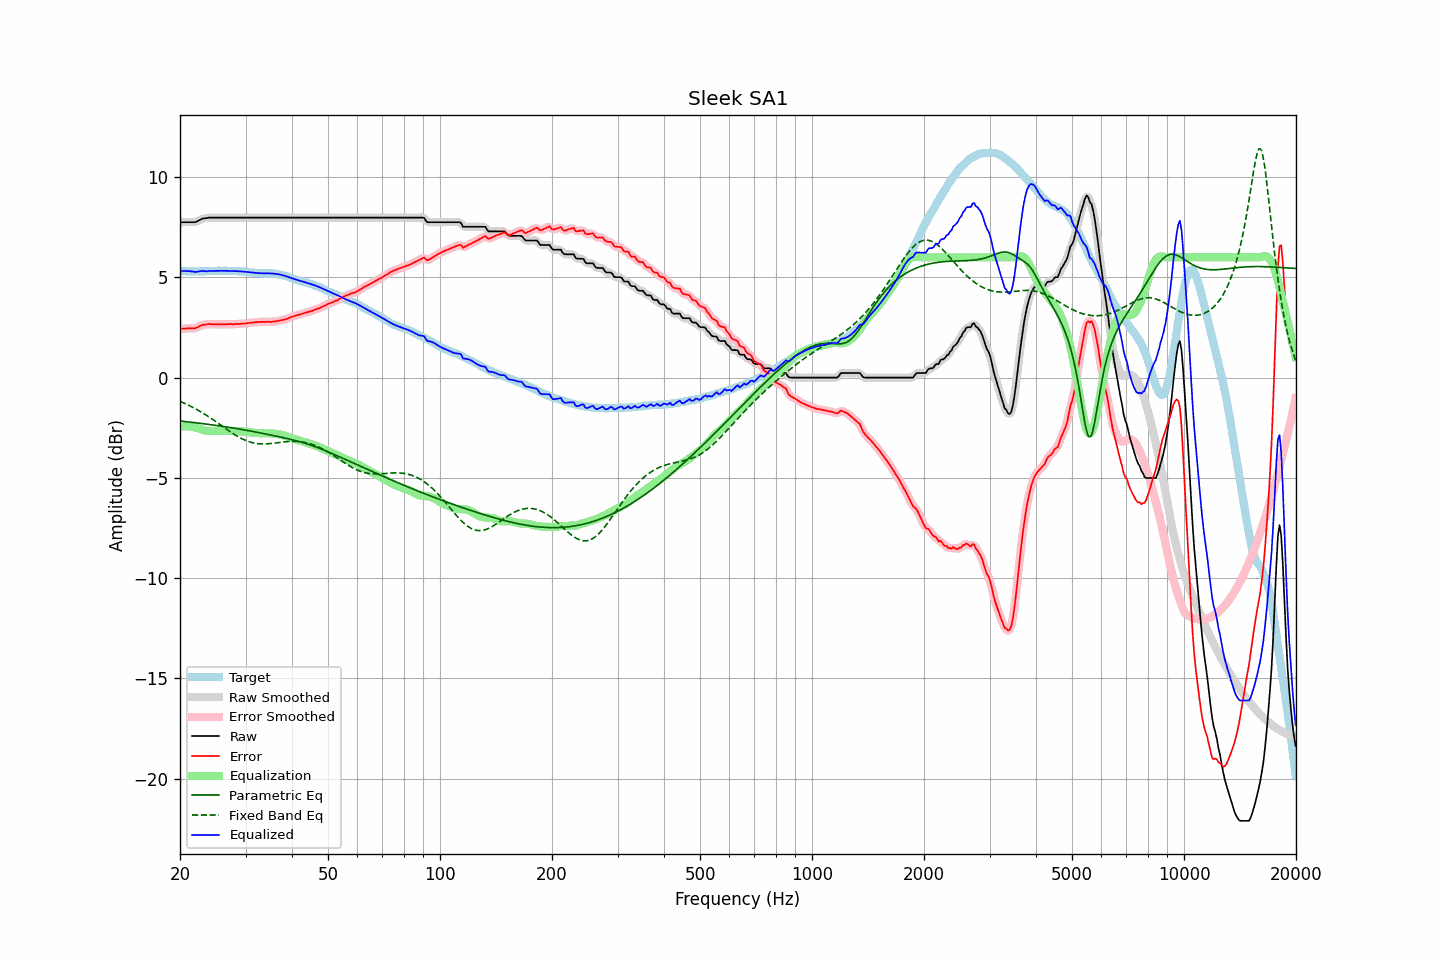

The table this chart was drawn from, first rows:
frequency, raw, error, smoothed, error_smoothed, equalization, parametric_eq, fixed_band_eq, equalized_raw, equalized_smoothed, target
20.00, 7.75, 2.43, 7.75, 2.43, -2.45, -2.17, -1.19, 5.30, 5.30, 5.32
20.20, 7.75, 2.44, 7.75, 2.43, -2.44, -2.18, -1.22, 5.31, 5.31, 5.31
20.40, 7.75, 2.44, 7.75, 2.44, -2.43, -2.18, -1.26, 5.32, 5.32, 5.31
20.61, 7.75, 2.44, 7.75, 2.44, -2.43, -2.19, -1.29, 5.32, 5.32, 5.31
20.81, 7.75, 2.46, 7.75, 2.45, -2.43, -2.20, -1.33, 5.32, 5.32, 5.29
21.02, 7.75, 2.46, 7.75, 2.46, -2.44, -2.21, -1.37, 5.31, 5.31, 5.29
21.23, 7.75, 2.46, 7.75, 2.46, -2.44, -2.22, -1.41, 5.31, 5.31, 5.29
21.44, 7.75, 2.45, 7.75, 2.45, -2.45, -2.23, -1.45, 5.30, 5.30, 5.30
21.66, 7.75, 2.46, 7.75, 2.45, -2.46, -2.24, -1.49, 5.29, 5.28, 5.29
21.87, 7.75, 2.45, 7.76, 2.46, -2.48, -2.25, -1.53, 5.27, 5.27, 5.30
22.09, 7.77, 2.48, 7.78, 2.48, -2.50, -2.26, -1.57, 5.27, 5.27, 5.29
22.31, 7.81, 2.51, 7.81, 2.51, -2.52, -2.27, -1.62, 5.29, 5.28, 5.30
22.54, 7.85, 2.56, 7.85, 2.56, -2.55, -2.28, -1.66, 5.30, 5.30, 5.29
22.76, 7.89, 2.59, 7.89, 2.60, -2.58, -2.29, -1.71, 5.31, 5.31, 5.30
22.99, 7.93, 2.63, 7.92, 2.62, -2.61, -2.30, -1.76, 5.32, 5.31, 5.30
23.22, 7.94, 2.64, 7.94, 2.64, -2.63, -2.31, -1.81, 5.31, 5.31, 5.30
23.45, 7.95, 2.64, 7.95, 2.65, -2.65, -2.32, -1.86, 5.30, 5.31, 5.31
23.69, 7.96, 2.65, 7.96, 2.66, -2.66, -2.33, -1.91, 5.30, 5.31, 5.31
23.92, 7.98, 2.67, 7.97, 2.66, -2.66, -2.34, -1.96, 5.32, 5.31, 5.31
24.16, 7.98, 2.66, 7.98, 2.66, -2.66, -2.35, -2.01, 5.32, 5.32, 5.32
24.40, 7.98, 2.66, 7.98, 2.66, -2.66, -2.36, -2.07, 5.32, 5.32, 5.32
24.65, 7.98, 2.66, 7.98, 2.66, -2.66, -2.37, -2.12, 5.32, 5.32, 5.32
24.89, 7.98, 2.66, 7.98, 2.66, -2.66, -2.38, -2.18, 5.32, 5.32, 5.32
25.14, 7.98, 2.66, 7.98, 2.65, -2.66, -2.39, -2.24, 5.32, 5.32, 5.32
25.39, 7.98, 2.65, 7.98, 2.65, -2.65, -2.40, -2.29, 5.33, 5.33, 5.33
25.65, 7.98, 2.65, 7.98, 2.65, -2.65, -2.42, -2.35, 5.33, 5.33, 5.33
25.91, 7.98, 2.66, 7.98, 2.65, -2.65, -2.43, -2.41, 5.33, 5.33, 5.32
26.16, 7.98, 2.65, 7.98, 2.65, -2.65, -2.44, -2.46, 5.33, 5.33, 5.33
26.43, 7.98, 2.65, 7.98, 2.65, -2.66, -2.45, -2.52, 5.32, 5.32, 5.33
26.69, 7.98, 2.65, 7.98, 2.66, -2.66, -2.47, -2.58, 5.32, 5.32, 5.33
26.96, 7.98, 2.66, 7.98, 2.66, -2.66, -2.48, -2.63, 5.32, 5.32, 5.32
27.23, 7.98, 2.67, 7.98, 2.66, -2.66, -2.49, -2.69, 5.32, 5.32, 5.31
27.50, 7.98, 2.67, 7.98, 2.66, -2.66, -2.50, -2.74, 5.32, 5.32, 5.31
27.77, 7.98, 2.66, 7.98, 2.66, -2.67, -2.52, -2.79, 5.31, 5.31, 5.32
28.05, 7.98, 2.67, 7.98, 2.67, -2.67, -2.53, -2.85, 5.31, 5.31, 5.31
28.33, 7.98, 2.67, 7.98, 2.67, -2.67, -2.54, -2.89, 5.31, 5.31, 5.31
28.62, 7.98, 2.68, 7.98, 2.67, -2.67, -2.56, -2.94, 5.31, 5.31, 5.30
28.90, 7.98, 2.67, 7.98, 2.68, -2.68, -2.57, -2.99, 5.30, 5.30, 5.31
29.19, 7.98, 2.68, 7.98, 2.69, -2.68, -2.58, -3.03, 5.30, 5.30, 5.30
29.48, 7.98, 2.70, 7.98, 2.69, -2.69, -2.60, -3.07, 5.29, 5.29, 5.28
29.78, 7.98, 2.70, 7.98, 2.70, -2.70, -2.61, -3.11, 5.28, 5.28, 5.28
30.08, 7.98, 2.70, 7.98, 2.71, -2.71, -2.63, -3.14, 5.27, 5.27, 5.28
30.38, 7.98, 2.72, 7.98, 2.71, -2.72, -2.64, -3.17, 5.26, 5.26, 5.26
30.68, 7.98, 2.72, 7.98, 2.72, -2.72, -2.66, -3.20, 5.26, 5.26, 5.26
30.99, 7.98, 2.73, 7.98, 2.73, -2.73, -2.67, -3.23, 5.25, 5.25, 5.25
31.30, 7.98, 2.75, 7.98, 2.74, -2.74, -2.68, -3.25, 5.24, 5.24, 5.23
31.61, 7.98, 2.75, 7.98, 2.75, -2.75, -2.70, -3.27, 5.23, 5.23, 5.23
31.93, 7.98, 2.77, 7.98, 2.76, -2.76, -2.71, -3.28, 5.22, 5.22, 5.21
32.24, 7.98, 2.76, 7.98, 2.77, -2.77, -2.73, -3.29, 5.21, 5.21, 5.22
32.57, 7.98, 2.77, 7.98, 2.77, -2.77, -2.75, -3.30, 5.21, 5.21, 5.21
32.89, 7.98, 2.78, 7.98, 2.78, -2.77, -2.76, -3.31, 5.21, 5.21, 5.20
33.22, 7.98, 2.78, 7.98, 2.78, -2.78, -2.78, -3.31, 5.20, 5.20, 5.20
33.55, 7.98, 2.78, 7.98, 2.78, -2.78, -2.79, -3.31, 5.20, 5.20, 5.20
33.89, 7.98, 2.77, 7.98, 2.78, -2.78, -2.81, -3.31, 5.20, 5.20, 5.21
34.23, 7.98, 2.79, 7.98, 2.78, -2.78, -2.82, -3.31, 5.20, 5.20, 5.19
34.57, 7.98, 2.78, 7.98, 2.78, -2.78, -2.84, -3.30, 5.20, 5.20, 5.20
34.92, 7.98, 2.78, 7.98, 2.78, -2.78, -2.86, -3.29, 5.20, 5.20, 5.20
35.27, 7.98, 2.78, 7.98, 2.78, -2.79, -2.87, -3.28, 5.19, 5.19, 5.20
35.62, 7.98, 2.80, 7.98, 2.79, -2.79, -2.89, -3.28, 5.19, 5.19, 5.18
35.97, 7.98, 2.80, 7.98, 2.80, -2.80, -2.91, -3.27, 5.18, 5.18, 5.18
... 635 more rows
